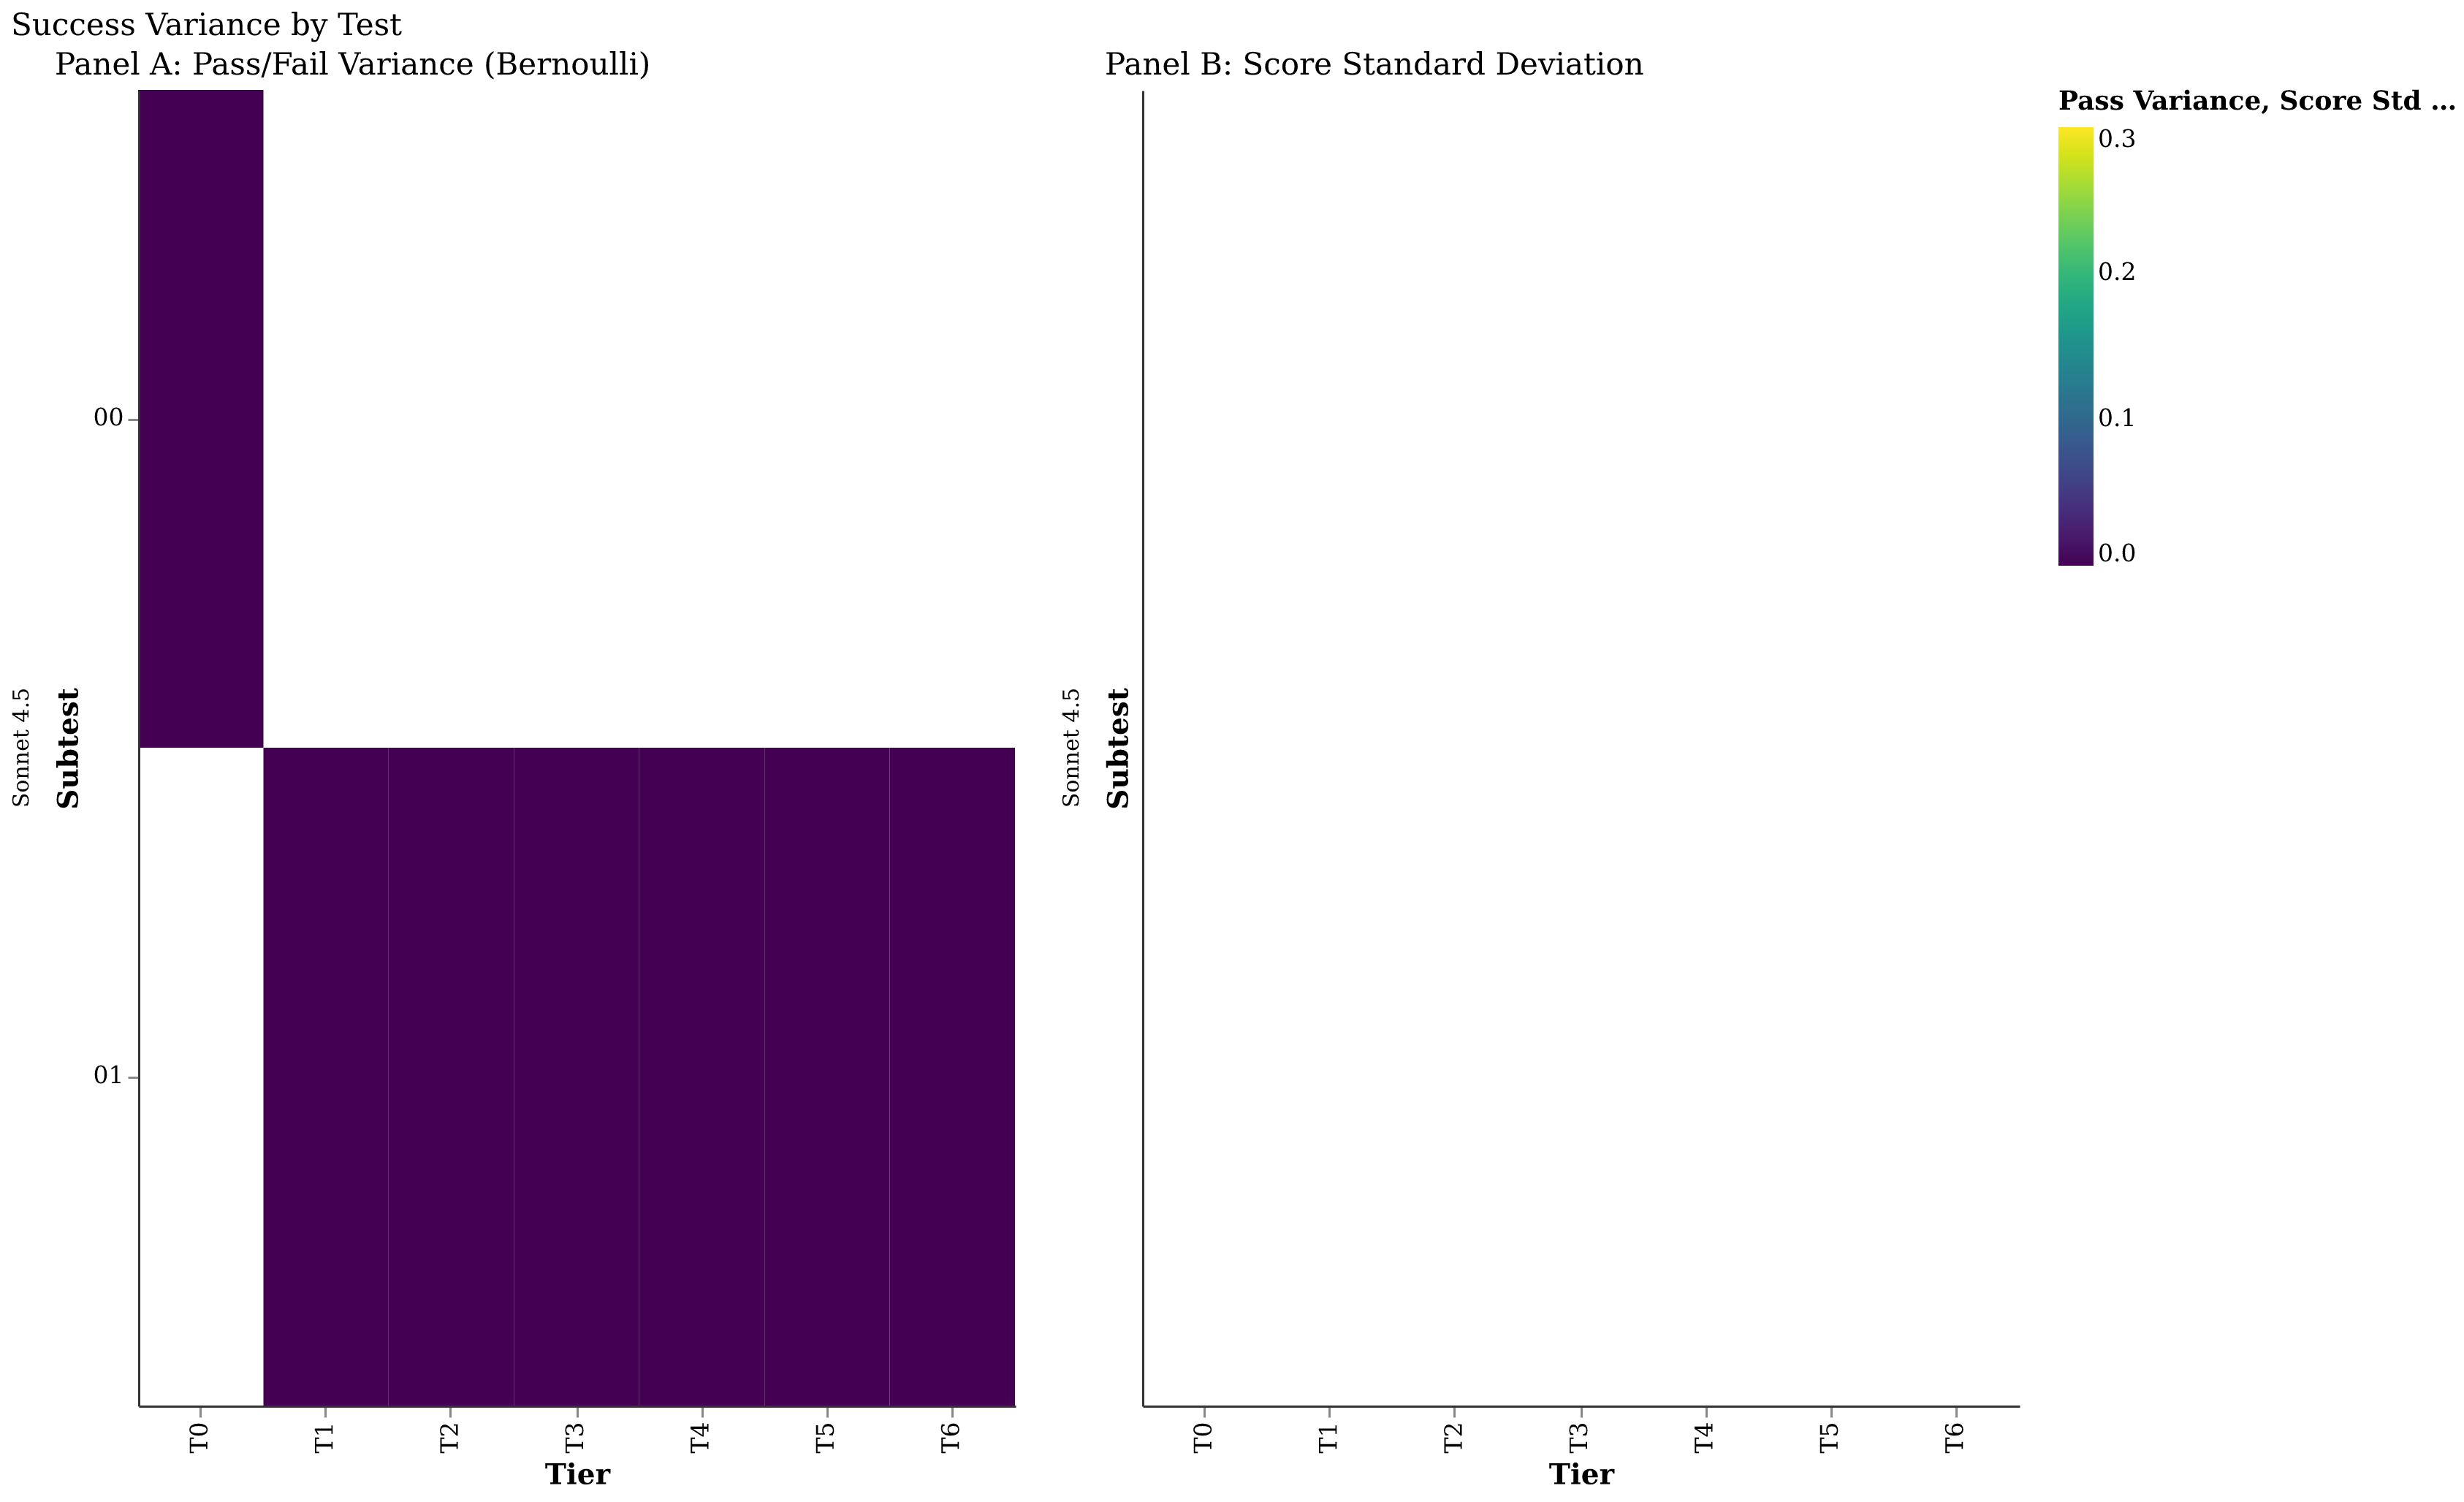

The data file committed next to this chart (first rows):
agent_model, tier, subtest, pass_variance, score_std, n_runs
Sonnet 4.5, T0, 00, 0.0, , 1
Sonnet 4.5, T1, 01, 0.0, , 1
Sonnet 4.5, T2, 01, 0.0, , 1
Sonnet 4.5, T3, 01, 0.0, , 1
Sonnet 4.5, T4, 01, 0.0, , 1
Sonnet 4.5, T5, 01, 0.0, , 1
Sonnet 4.5, T6, 01, 0.0, , 1
